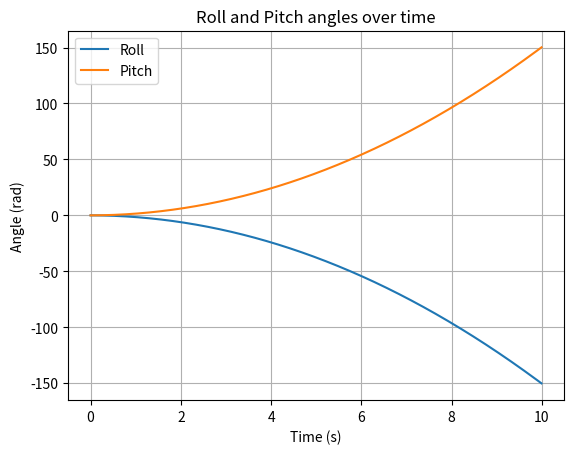

Write Python code to recreate this figure.
import numpy as np
import matplotlib.pyplot as plt

# Constants
mass = 1.0  # Mass of the box (kg)
length = 1.0  # Length of the box (m)
height = 1.0  # Height of the box (m)
width = 1.0  # Width of the box (m)
Ixx = (mass / 12) * (height**2 + width**2)  # Moment of inertia about x-axis (kg m^2)
Iyy = (mass / 12) * (length**2 + width**2)  # Moment of inertia about y-axis (kg m^2)
Izz = (mass / 12) * (length**2 + height**2)  # Moment of inertia about z-axis (kg m^2)

# Initial conditions
omega = np.array([0.0, 0.0, 0.0])  # Initial angular velocity (rad/s)
theta = np.array([0.0, 0.0, 0.0])  # Initial orientation (roll, pitch, yaw) (rad)

# Time parameters
dt = 0.01  # Time step (s)
total_time = 10.0  # Total simulation time (s)
num_steps = int(total_time / dt)  # Number of time steps

# Forces applied at the corners (N)
forces = np.array([[1, 0, 1], [-1, 0, 1], [1, 0, -1], [-1, 0, -1]])

# Arrays to store results
angular_velocities = np.zeros((num_steps, 3))
orientations = np.zeros((num_steps, 3))

# Simulation loop
for i in range(num_steps):
    # Calculate torque
    torque = np.cross(forces, length/2 * np.array([[1, 1, 0], [1, -1, 0], [-1, 1, 0], [-1, -1, 0]]))
    
    # Calculate angular acceleration using Euler's equations
    alpha = np.array([torque[0, 0] / Ixx, torque[1, 1] / Iyy, torque[2, 2] / Izz])
    
    # Update angular velocity and orientation using Euler integration
    omega += alpha * dt
    theta += omega * dt
    
    # Store results
    angular_velocities[i] = omega
    orientations[i] = theta

# Extract roll and pitch angles
roll = orientations[:, 0]
pitch = orientations[:, 1]

# Plot results
time = np.arange(0, total_time, dt)
plt.plot(time, roll, label='Roll')
plt.plot(time, pitch, label='Pitch')
plt.xlabel('Time (s)')
plt.ylabel('Angle (rad)')
plt.title('Roll and Pitch angles over time')
plt.legend()
plt.grid(True)
plt.show()